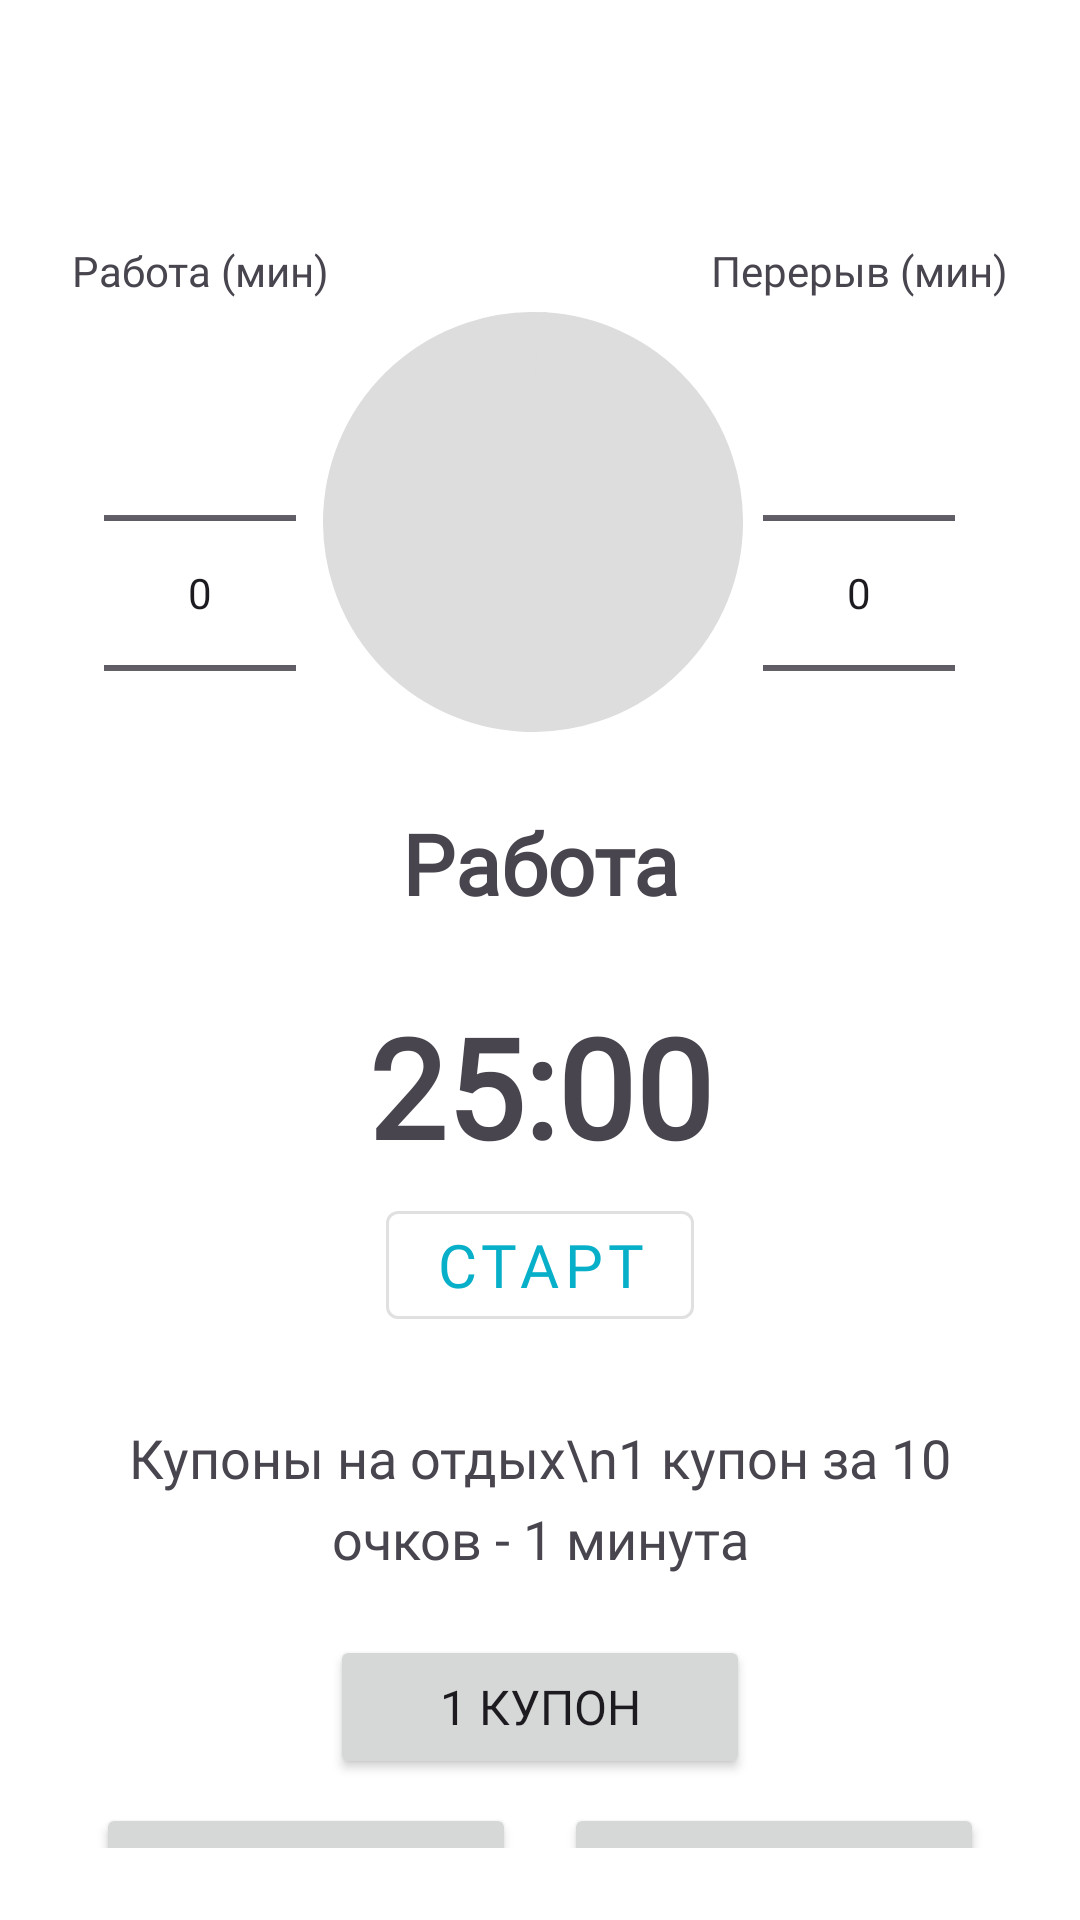

Layout XML and referenced resources for this Android screen:
<!-- AndroidManifest.xml: application theme Theme.M867 -->
<!-- res/layout/fragment_pomodoro.xml -->
<?xml version="1.0" encoding="utf-8"?>
<androidx.constraintlayout.widget.ConstraintLayout xmlns:android="http://schemas.android.com/apk/res/android"
    xmlns:app="http://schemas.android.com/apk/res-auto"
    android:id="@+id/pomodoroLayout"
    android:layout_width="match_parent"
    android:layout_height="match_parent"
    android:padding="24dp">

    
    <LinearLayout
        android:id="@+id/workPickerContainer"
        android:layout_width="wrap_content"
        android:layout_height="wrap_content"
        android:orientation="vertical"
        android:gravity="center_horizontal"
        app:layout_constraintStart_toStartOf="parent"
        app:layout_constraintTop_toTopOf="@id/progressIndicator"
        app:layout_constraintBottom_toBottomOf="@id/progressIndicator"
        android:layout_marginEnd="16dp"
        android:layout_marginTop="20dp">

        <TextView
            android:layout_width="wrap_content"
            android:layout_height="wrap_content"
            android:text="Работа (мин)"
            android:fontFamily="@font/rubik_regular"
            android:textSize="14sp"
            android:layout_marginBottom="8dp"/>

        <NumberPicker
            android:id="@+id/npWork"
            android:layout_width="wrap_content"
            android:layout_height="wrap_content"/>
    </LinearLayout>

    
    <LinearLayout
        android:id="@+id/breakPickerContainer"
        android:layout_width="wrap_content"
        android:layout_height="wrap_content"
        android:orientation="vertical"
        android:gravity="center_horizontal"
        app:layout_constraintEnd_toEndOf="parent"
        app:layout_constraintTop_toTopOf="@id/progressIndicator"
        app:layout_constraintBottom_toBottomOf="@id/progressIndicator"
        android:layout_marginStart="16dp"
        android:layout_marginTop="20dp">

        <TextView
            android:layout_width="wrap_content"
            android:layout_height="wrap_content"
            android:text="Перерыв (мин)"
            android:fontFamily="@font/rubik_regular"
            android:textSize="14sp"
            android:layout_marginBottom="8dp"/>

        <NumberPicker
            android:id="@+id/npBreak"
            android:layout_width="wrap_content"
            android:layout_height="wrap_content"/>
    </LinearLayout>

    
    <com.google.android.material.progressindicator.CircularProgressIndicator
        android:id="@+id/progressIndicator"
        android:layout_width="250dp"
        android:layout_height="250dp"
        android:indeterminate="false"
        app:indicatorSize="12dp"
        app:trackThickness="70dp"
        app:indicatorInset="0dp"
        app:indicatorDirectionCircular="clockwise"
        app:trackColor="#DDDDDD"
        app:indicatorColor="?attr/colorPrimary"
        app:layout_constraintTop_toTopOf="parent"
        app:layout_constraintStart_toStartOf="parent"
        app:layout_constraintEnd_toEndOf="parent"
        android:layout_marginTop="80dp"
        android:layout_marginRight="25dp"
        android:layout_marginLeft="20dp"/>

    <TextView
        android:id="@+id/phaseLabel"
        android:layout_width="wrap_content"
        android:layout_height="wrap_content"
        android:text="Работа"
        android:textSize="28sp"
        android:fontFamily="@font/nunito_bold"
        android:textStyle="bold"
        android:paddingTop="10dp"
        android:paddingBottom="5dp"
        app:layout_constraintTop_toBottomOf="@id/progressIndicator"
        app:layout_constraintStart_toStartOf="parent"
        app:layout_constraintEnd_toEndOf="parent"
        android:layout_marginTop="15dp" />

    <TextView
        android:id="@+id/tvTimer"
        android:layout_width="wrap_content"
        android:layout_height="wrap_content"
        android:fontFamily="@font/nunito_bold"
        android:text="25:00"
        android:textSize="46sp"
        android:textStyle="bold"
        app:layout_constraintTop_toBottomOf="@id/phaseLabel"
        app:layout_constraintStart_toStartOf="parent"
        app:layout_constraintEnd_toEndOf="parent"
        android:layout_marginTop="20dp" />

    <com.google.android.material.button.MaterialButton
        android:id="@+id/btnStartReset"
        style="@style/Widget.MaterialComponents.Button.OutlinedButton"
        android:layout_width="wrap_content"
        android:layout_height="wrap_content"
        android:fontFamily="@font/rubik_regular"
        android:text="Старт"
        android:textSize="20sp"
        app:layout_constraintTop_toBottomOf="@id/tvTimer"
        app:layout_constraintStart_toStartOf="parent"
        app:layout_constraintEnd_toEndOf="parent"
        android:layout_marginTop="5dp" />

    <com.google.android.material.button.MaterialButton
        android:id="@+id/btnStopSound"
        style="@style/Widget.MaterialComponents.Button.TextButton"
        android:layout_width="wrap_content"
        android:layout_height="wrap_content"
        android:fontFamily="@font/rubik_regular"
        android:text="Отключить звук"
        android:textSize="16sp"
        android:visibility="gone"
        app:layout_constraintTop_toBottomOf="@id/btnStartReset"
        app:layout_constraintStart_toStartOf="parent"
        app:layout_constraintEnd_toEndOf="parent"
        android:layout_marginTop="12dp" />

    
    <TextView
        android:id="@+id/tvTicketsLabel"
        android:layout_width="wrap_content"
        android:layout_height="wrap_content"
        android:text="Купоны на отдых\n1 купон за 10 очков - 1 минута"
        android:textSize="18sp"
        android:fontFamily="@font/nunito_bold"
        android:gravity="center"
        android:lineSpacingExtra="6dp"
        android:padding="12dp"
        android:elevation="2dp"
        app:layout_constraintTop_toBottomOf="@id/btnStopSound"
        app:layout_constraintStart_toStartOf="parent"
        app:layout_constraintEnd_toEndOf="parent"
        android:layout_marginTop="16dp"
        android:layout_marginHorizontal="24dp"
        android:layout_marginBottom="8dp"/>

    
    <Button
        android:id="@+id/btnTicket1"
        android:layout_width="140dp"
        android:layout_height="48dp"
        android:fontFamily="@font/rubik_regular"
        android:text="1 купон"
        android:textSize="16sp"
        android:minWidth="100dp"
        app:layout_constraintTop_toBottomOf="@id/tvTicketsLabel"
        app:layout_constraintStart_toStartOf="parent"
        app:layout_constraintEnd_toEndOf="parent"
        android:layout_marginTop="8dp"/>

    
    <LinearLayout
        android:id="@+id/bottomTicketButtons"
        android:layout_width="wrap_content"
        android:layout_height="wrap_content"
        android:orientation="horizontal"
        android:layout_marginTop="8dp"
        app:layout_constraintTop_toBottomOf="@id/btnTicket1"
        app:layout_constraintStart_toStartOf="parent"
        app:layout_constraintEnd_toEndOf="parent">

        <Button
            android:id="@+id/btnTicket3"
            android:layout_width="140dp"
            android:layout_height="48dp"
            android:fontFamily="@font/rubik_regular"
            android:text="3 купона"
            android:textSize="16sp"
            android:minWidth="100dp"
            android:layout_marginEnd="16dp"/>

        <Button
            android:id="@+id/btnTicket5"
            android:layout_width="140dp"
            android:layout_height="48dp"
            android:fontFamily="@font/rubik_regular"
            android:text="5 купонов"
            android:textSize="16sp"
            android:minWidth="100dp"/>
    </LinearLayout>

    <TextView
        android:id="@+id/tvDistractionTimer"
        android:layout_width="wrap_content"
        android:layout_height="wrap_content"
        android:textSize="24sp"
        android:visibility="gone"
        app:layout_constraintTop_toBottomOf="@id/bottomTicketButtons"
        app:layout_constraintStart_toStartOf="parent"
        app:layout_constraintEnd_toEndOf="parent"
        android:layout_marginTop="16dp"/>

    <Button
        android:id="@+id/btnContinue"
        android:layout_width="wrap_content"
        android:layout_height="wrap_content"
        android:text="Продолжить"
        android:visibility="gone"
        app:layout_constraintTop_toBottomOf="@id/tvDistractionTimer"
        app:layout_constraintStart_toStartOf="parent"
        app:layout_constraintEnd_toEndOf="parent"
        android:layout_marginTop="8dp"/>
</androidx.constraintlayout.widget.ConstraintLayout>
<!-- resources referenced by this layout -->
<resources>
  <style name="Theme.M867" parent="Base.Theme.M867" />
  <style name="Base.Theme.M867" parent="Theme.Material3.DayNight.NoActionBar">
          
          <item name="android:statusBarColor">?attr/colorSurface</item>
          <item name="android:windowLightStatusBar">true</item>
  
          
          <item name="colorPrimary">@color/turquoise</item>
          <item name="colorOnPrimary">@color/white</item>
  
          
          <item name="colorSurface">@color/surface_color_light</item>
          <item name="colorOnSurface">@color/on_surface_light</item>
          <item name="colorOutline">@color/divider_color</item>
          
          <item name="android:windowBackground">?attr/colorSurface</item>
          <item name="android:colorBackground">?attr/colorSurface</item>
  
          <item name="colorSurfaceVariant">@color/surface_color_light</item>
          <item name="colorOnSurfaceVariant">@color/on_surface_light</item>
          <item name="chartLineColor">@color/turquoise</item>
          <item name="chartCircleColor">@color/purple_500</item>
          <item name="chartTextColor">@color/black</item>
          <item name="chartGridColor">@color/divider_color</item>
  
      </style>
  <color name="turquoise">#07afc9</color>
  <color name="white">#ffffff</color>
  <color name="surface_color_light">#FFFFFF</color>
  <color name="on_surface_light">#000000</color>
  <color name="divider_color">#EEEEEE</color>
  <color name="purple_500">#9C27B0</color>
  <color name="black">#000000</color>
</resources>
